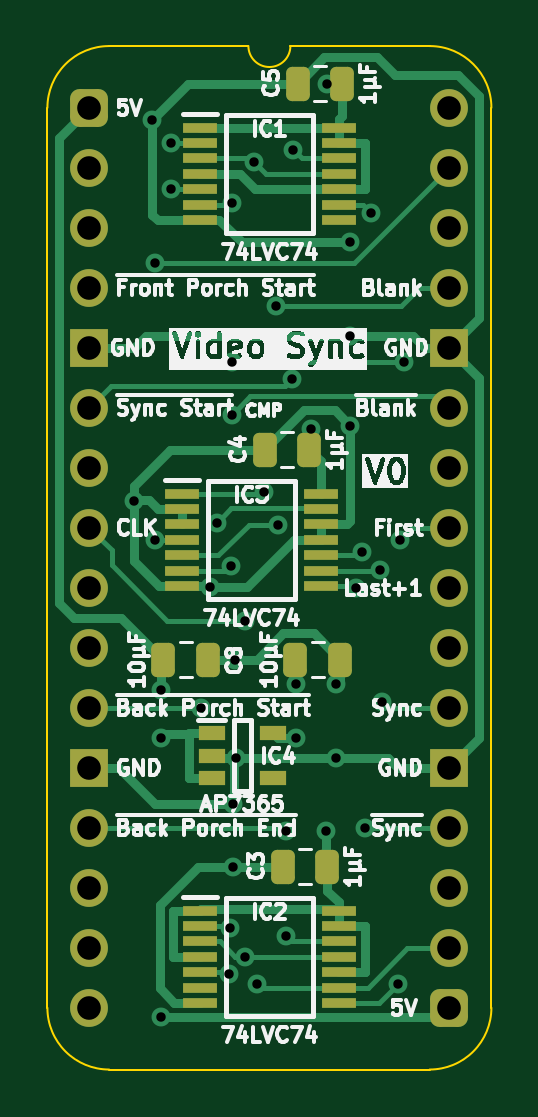
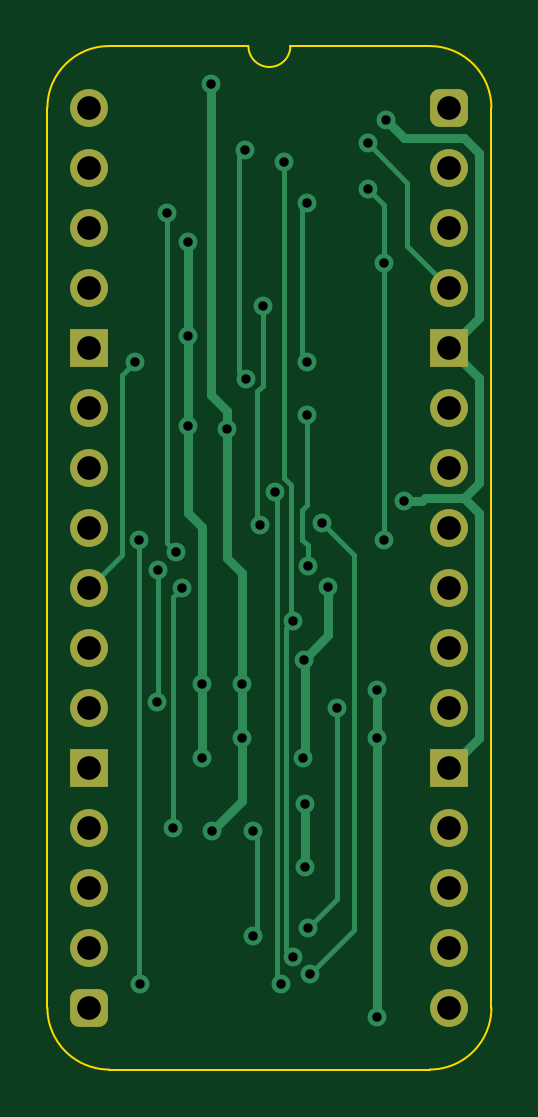
Circuit board: 11 layer files. Board 18.8 x 43.3 mm.
- bottom_copper: Blank and Sync-B_Cu.gbl (10006 bytes)
- bottom_mask: Blank and Sync-B_Mask.gbs (1877 bytes)
- paste: Blank and Sync-B_Paste.gbp (455 bytes)
- bottom_silk: Blank and Sync-B_Silkscreen.gbo (456 bytes)
- outline: Blank and Sync-Edge_Cuts.gm1 (1052 bytes)
- top_copper: Blank and Sync-F_Cu.gtl (18696 bytes)
- top_mask: Blank and Sync-F_Mask.gts (3654 bytes)
- paste: Blank and Sync-F_Paste.gtp (2777 bytes)
- top_silk: Blank and Sync-F_Silkscreen.gto (91140 bytes)
- drill: Blank and Sync-NPTH.drl (265 bytes)
- drill: Blank and Sync-PTH.drl (1426 bytes)

=== bottom_copper: Blank and Sync-B_Cu.gbl (10006 bytes, source omitted) ===
=== bottom_mask: Blank and Sync-B_Mask.gbs (1877 bytes, source withheld) ===
=== paste: Blank and Sync-B_Paste.gbp ===
%TF.GenerationSoftware,KiCad,Pcbnew,8.0.7*%
%TF.CreationDate,2025-01-06T11:13:28+02:00*%
%TF.ProjectId,Blank and Sync,426c616e-6b20-4616-9e64-2053796e632e,V0*%
%TF.SameCoordinates,Original*%
%TF.FileFunction,Paste,Bot*%
%TF.FilePolarity,Positive*%
%FSLAX46Y46*%
G04 Gerber Fmt 4.6, Leading zero omitted, Abs format (unit mm)*
G04 Created by KiCad (PCBNEW 8.0.7) date 2025-01-06 11:13:28*
%MOMM*%
%LPD*%
G01*
G04 APERTURE LIST*
G04 APERTURE END LIST*
M02*

=== bottom_silk: Blank and Sync-B_Silkscreen.gbo ===
%TF.GenerationSoftware,KiCad,Pcbnew,8.0.7*%
%TF.CreationDate,2025-01-06T11:13:28+02:00*%
%TF.ProjectId,Blank and Sync,426c616e-6b20-4616-9e64-2053796e632e,V0*%
%TF.SameCoordinates,Original*%
%TF.FileFunction,Legend,Bot*%
%TF.FilePolarity,Positive*%
%FSLAX46Y46*%
G04 Gerber Fmt 4.6, Leading zero omitted, Abs format (unit mm)*
G04 Created by KiCad (PCBNEW 8.0.7) date 2025-01-06 11:13:28*
%MOMM*%
%LPD*%
G01*
G04 APERTURE LIST*
G04 APERTURE END LIST*
M02*

=== outline: Blank and Sync-Edge_Cuts.gm1 ===
%TF.GenerationSoftware,KiCad,Pcbnew,8.0.7*%
%TF.CreationDate,2025-01-06T11:13:28+02:00*%
%TF.ProjectId,Blank and Sync,426c616e-6b20-4616-9e64-2053796e632e,V0*%
%TF.SameCoordinates,Original*%
%TF.FileFunction,Profile,NP*%
%FSLAX46Y46*%
G04 Gerber Fmt 4.6, Leading zero omitted, Abs format (unit mm)*
G04 Created by KiCad (PCBNEW 8.0.7) date 2025-01-06 11:13:28*
%MOMM*%
%LPD*%
G01*
G04 APERTURE LIST*
%TA.AperFunction,Profile*%
%ADD10C,0.100000*%
%TD*%
G04 APERTURE END LIST*
D10*
%TO.C,J1*%
X-1778000Y-38100000D02*
X-1778000Y0D01*
X6731000Y2616200D02*
X835732Y2613732D01*
X14404267Y2613733D02*
X8509000Y2616200D01*
X14404268Y-40713732D02*
X835733Y-40713733D01*
X17018000Y-38100000D02*
X17017999Y1D01*
X-1778000Y0D02*
G75*
G02*
X835732Y2613732I2613731J1D01*
G01*
X835733Y-40713733D02*
G75*
G02*
X-1778000Y-38100000I-6J2613727D01*
G01*
X8509000Y2616200D02*
G75*
G02*
X6731000Y2616200I-889000J0D01*
G01*
X14404267Y2613733D02*
G75*
G02*
X17017993Y1I-17J-2613743D01*
G01*
X17018000Y-38100000D02*
G75*
G02*
X14404268Y-40713730I-2613730J0D01*
G01*
%TD*%
M02*

=== top_copper: Blank and Sync-F_Cu.gtl (18696 bytes, source omitted) ===
=== top_mask: Blank and Sync-F_Mask.gts ===
%TF.GenerationSoftware,KiCad,Pcbnew,8.0.7*%
%TF.CreationDate,2025-01-06T11:13:28+02:00*%
%TF.ProjectId,Blank and Sync,426c616e-6b20-4616-9e64-2053796e632e,V0*%
%TF.SameCoordinates,Original*%
%TF.FileFunction,Soldermask,Top*%
%TF.FilePolarity,Negative*%
%FSLAX46Y46*%
G04 Gerber Fmt 4.6, Leading zero omitted, Abs format (unit mm)*
G04 Created by KiCad (PCBNEW 8.0.7) date 2025-01-06 11:13:28*
%MOMM*%
%LPD*%
G01*
G04 APERTURE LIST*
G04 Aperture macros list*
%AMRoundRect*
0 Rectangle with rounded corners*
0 $1 Rounding radius*
0 $2 $3 $4 $5 $6 $7 $8 $9 X,Y pos of 4 corners*
0 Add a 4 corners polygon primitive as box body*
4,1,4,$2,$3,$4,$5,$6,$7,$8,$9,$2,$3,0*
0 Add four circle primitives for the rounded corners*
1,1,$1+$1,$2,$3*
1,1,$1+$1,$4,$5*
1,1,$1+$1,$6,$7*
1,1,$1+$1,$8,$9*
0 Add four rect primitives between the rounded corners*
20,1,$1+$1,$2,$3,$4,$5,0*
20,1,$1+$1,$4,$5,$6,$7,0*
20,1,$1+$1,$6,$7,$8,$9,0*
20,1,$1+$1,$8,$9,$2,$3,0*%
G04 Aperture macros list end*
%ADD10RoundRect,0.250000X-0.250000X-0.475000X0.250000X-0.475000X0.250000X0.475000X-0.250000X0.475000X0*%
%ADD11RoundRect,0.250000X0.250000X0.475000X-0.250000X0.475000X-0.250000X-0.475000X0.250000X-0.475000X0*%
%ADD12R,1.475000X0.450000*%
%ADD13RoundRect,0.400000X-0.400000X-0.400000X0.400000X-0.400000X0.400000X0.400000X-0.400000X0.400000X0*%
%ADD14O,1.600000X1.600000*%
%ADD15R,1.600000X1.600000*%
%ADD16R,1.150000X0.600000*%
G04 APERTURE END LIST*
D10*
%TO.C,C10*%
X8718000Y-23368000D03*
X10618000Y-23368000D03*
%TD*%
D11*
%TO.C,C3*%
X10078000Y-32131000D03*
X8178000Y-32131000D03*
%TD*%
D12*
%TO.C,IC1*%
X4682000Y-844000D03*
X4682000Y-1494000D03*
X4682000Y-2144000D03*
X4682000Y-2794000D03*
X4682000Y-3444000D03*
X4682000Y-4094000D03*
X4682000Y-4744000D03*
X10558000Y-4744000D03*
X10558000Y-4094000D03*
X10558000Y-3444000D03*
X10558000Y-2794000D03*
X10558000Y-2144000D03*
X10558000Y-1494000D03*
X10558000Y-844000D03*
%TD*%
D13*
%TO.C,J1*%
X0Y0D03*
D14*
X0Y-2540000D03*
X0Y-5080000D03*
X0Y-7620000D03*
D15*
X0Y-10160000D03*
D14*
X0Y-12700000D03*
X0Y-15240000D03*
X0Y-17780000D03*
X0Y-20320000D03*
X0Y-22860000D03*
X0Y-25400000D03*
D15*
X0Y-27940000D03*
D14*
X0Y-30480000D03*
X0Y-33020000D03*
X0Y-35560000D03*
X0Y-38100000D03*
D13*
X15240000Y-38100000D03*
D14*
X15240000Y-35560000D03*
X15240000Y-33020000D03*
X15240000Y-30480000D03*
D15*
X15240000Y-27940000D03*
D14*
X15240000Y-25400000D03*
X15240000Y-22860000D03*
X15240000Y-20320000D03*
X15240000Y-17780000D03*
X15240000Y-15240000D03*
X15240000Y-12700000D03*
D15*
X15240000Y-10160000D03*
D14*
X15240000Y-7620000D03*
X15240000Y-5080000D03*
X15240000Y-2540000D03*
X15240000Y0D03*
%TD*%
D11*
%TO.C,C5*%
X10713000Y1016000D03*
X8813000Y1016000D03*
%TD*%
D16*
%TO.C,IC4*%
X5177000Y-26482000D03*
X5177000Y-27432000D03*
X5177000Y-28382000D03*
X7777000Y-28382000D03*
X7777000Y-26482000D03*
%TD*%
D12*
%TO.C,IC3*%
X3920000Y-16338000D03*
X3920000Y-16988000D03*
X3920000Y-17638000D03*
X3920000Y-18288000D03*
X3920000Y-18938000D03*
X3920000Y-19588000D03*
X3920000Y-20238000D03*
X9796000Y-20238000D03*
X9796000Y-19588000D03*
X9796000Y-18938000D03*
X9796000Y-18288000D03*
X9796000Y-17638000D03*
X9796000Y-16988000D03*
X9796000Y-16338000D03*
%TD*%
D11*
%TO.C,C4*%
X9316000Y-14478000D03*
X7416000Y-14478000D03*
%TD*%
D12*
%TO.C,IC2*%
X4682000Y-33991000D03*
X4682000Y-34641000D03*
X4682000Y-35291000D03*
X4682000Y-35941000D03*
X4682000Y-36591000D03*
X4682000Y-37241000D03*
X4682000Y-37891000D03*
X10558000Y-37891000D03*
X10558000Y-37241000D03*
X10558000Y-36591000D03*
X10558000Y-35941000D03*
X10558000Y-35291000D03*
X10558000Y-34641000D03*
X10558000Y-33991000D03*
%TD*%
D10*
%TO.C,C8*%
X3130000Y-23368000D03*
X5030000Y-23368000D03*
%TD*%
M02*

=== paste: Blank and Sync-F_Paste.gtp (2777 bytes, source withheld) ===
=== top_silk: Blank and Sync-F_Silkscreen.gto (91140 bytes, source omitted) ===
=== drill: Blank and Sync-NPTH.drl ===
M48
; DRILL file {KiCad 8.0.7} date 2025-01-06T11:13:29+0200
; FORMAT={-:-/ absolute / inch / decimal}
; #@! TF.CreationDate,2025-01-06T11:13:29+02:00
; #@! TF.GenerationSoftware,Kicad,Pcbnew,8.0.7
; #@! TF.FileFunction,NonPlated,1,2,NPTH
FMAT,2
INCH
%
G90
G05
M30

=== drill: Blank and Sync-PTH.drl ===
M48
; DRILL file {KiCad 8.0.7} date 2025-01-06T11:13:29+0200
; FORMAT={-:-/ absolute / inch / decimal}
; #@! TF.CreationDate,2025-01-06T11:13:29+02:00
; #@! TF.GenerationSoftware,Kicad,Pcbnew,8.0.7
; #@! TF.FileFunction,Plated,1,2,PTH
FMAT,2
INCH
; #@! TA.AperFunction,Plated,PTH,ViaDrill
T1C0.0157
; #@! TA.AperFunction,Plated,PTH,ComponentDrill
T2C0.0394
%
G90
G05
T1
X0.075Y-0.655
X0.105Y-0.02
X0.1086Y-0.2586
X0.1086Y-0.72
X0.12Y-1.05
X0.12Y-1.515
X0.12Y-0.97
X0.1361Y-0.0588
X0.1361Y-0.135
X0.1868Y-1.0
X0.2018Y-0.7987
X0.2119Y-0.6919
X0.2325Y-1.4433
X0.2349Y-1.3672
X0.2359Y-0.7633
X0.2374Y-0.4242
X0.2374Y-0.1595
X0.2374Y-0.5115
X0.24Y-1.16
X0.24Y-1.265
X0.2426Y-0.92
X0.2441Y-1.0833
X0.2599Y-0.855
X0.2599Y-1.415
X0.275Y-0.09
X0.28Y-1.46
X0.291Y-0.6399
X0.3108Y-0.33
X0.315Y-0.695
X0.3276Y-1.205
X0.3276Y-1.38
X0.3383Y-0.4518
X0.34Y-0.07
X0.345Y-0.96
X0.345Y-1.05
X0.37Y-0.535
X0.395Y-1.205
X0.3968Y0.04
X0.4117Y-0.96
X0.4117Y-1.0833
X0.435Y-0.224
X0.435Y-0.38
X0.435Y-0.53
X0.445Y-0.8
X0.455Y-0.74
X0.46Y-1.2
X0.47Y-0.175
X0.485Y-0.77
X0.4874Y-0.99
X0.515Y-1.46
X0.5174Y-0.72
X0.5242Y-0.4242
T2
X0.0Y0.0
X0.0Y-0.1
X0.0Y-0.2
X0.0Y-0.3
X0.0Y-0.4
X0.0Y-0.5
X0.0Y-0.6
X0.0Y-0.7
X0.0Y-0.8
X0.0Y-0.9
X0.0Y-1.0
X0.0Y-1.1
X0.0Y-1.2
X0.0Y-1.3
X0.0Y-1.4
X0.0Y-1.5
X0.6Y0.0
X0.6Y-0.1
X0.6Y-0.2
X0.6Y-0.3
X0.6Y-0.4
X0.6Y-0.5
X0.6Y-0.6
X0.6Y-0.7
X0.6Y-0.8
X0.6Y-0.9
X0.6Y-1.0
X0.6Y-1.1
X0.6Y-1.2
X0.6Y-1.3
X0.6Y-1.4
X0.6Y-1.5
M30
